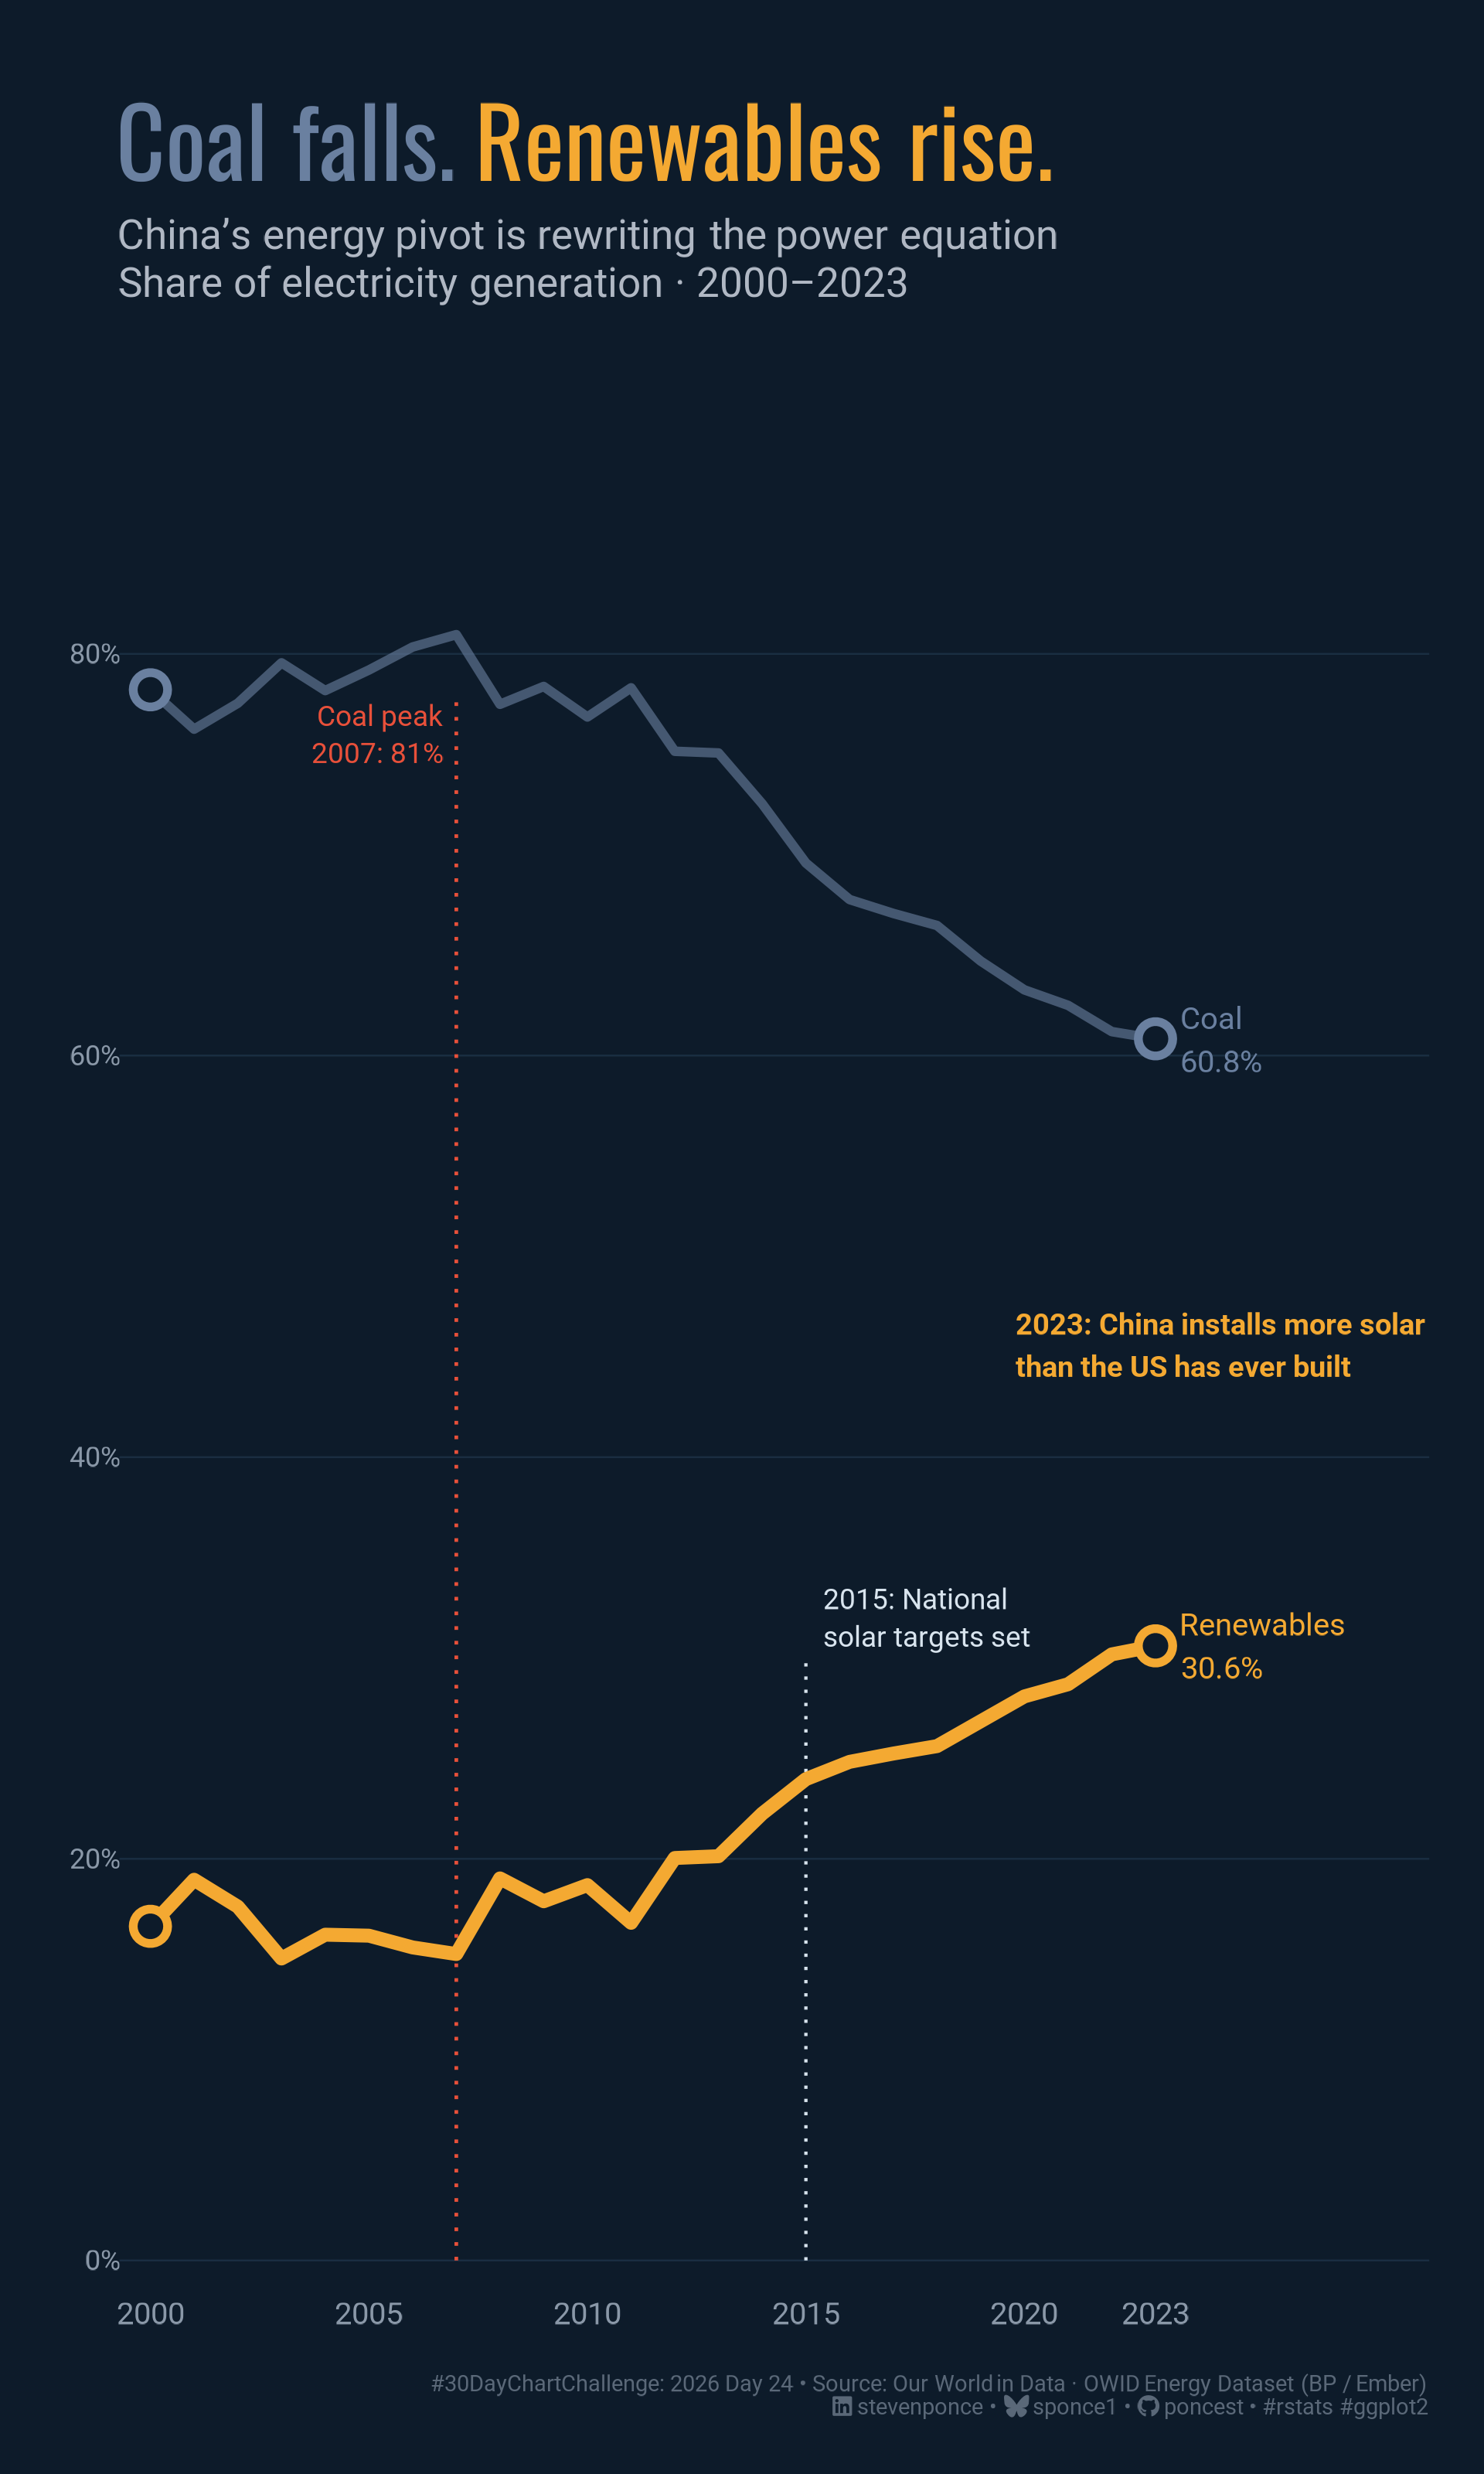

Source code (R):
## Challenge:  #30DayChartChallenge 2026
## Prompt:     Day 24 · Timeseries | Theme Day: South China Morning Post (SCMP)
## Topic:      China's energy pivot is rewriting the power equation
## Author:     Steven Ponce
## Date:       2026-04-24
##
## NOTE: This script uses custom helper functions for theming and formatting.
##       Helpers: R/utils/fonts.R · R/utils/social_icons.R
##                R/themes/base_theme.R · R/utils/snap.R
##
## Data:       Our World in Data — Energy Dataset
##             https://raw.githubusercontent.com/owid/energy-data/master/owid-energy-data.csv
##             Cached: 2026/data/owid-energy-data.csv
##
## Key columns used:
##   coal_share_elec          — coal as % of total electricity generation
##   renewables_share_elec    — all renewables (incl. hydro) as % of total
##   solar_share_elec         — solar as % of total
##   wind_share_elec          — wind as % of total
##
## NOTE on series choice:
##   renewables_share_elec includes legacy hydro (~15–18% of China's mix) which
##   inflates the renewable share and makes the crossing happen earlier.
##   solar_share_elec + wind_share_elec = "new renewables" — a cleaner argument
##   about the *new* build. Examine Section 3 to decide which serves the story.
##   Final choice: renewables_share_elec (hydro-inclusive) — defensible because
##   hydro IS renewable; SCMP angle is about scale of pivot, not decomposition.


## 1. LOAD PACKAGES & SETUP ----

if (!require("pacman")) install.packages("pacman")
pacman::p_load(
  tidyverse, ggtext, showtext, janitor,
  scales, glue, camcorder, here
)

camcorder::gg_record(
  dir    = here("temp_plots"),
  device = "png",
  width  = 6,
  height = 10,
  units  = "in",
  dpi    = 320
)

source(here::here("R/utils/fonts.R"))
source(here::here("R/utils/social_icons.R"))
source(here::here("R/utils/snap.R"))
source(here::here("R/themes/base_theme.R"))


## 2. READ IN THE DATA ----
energy_raw <- read_csv(
  here("2026/data/owid-energy-data.csv"),
  show_col_types = FALSE
)

## 3. EXAMINING THE DATA ----
glimpse(energy_raw)

### |- compare hydro-inclusive vs. new-renewables (solar + wind) ----
energy_raw |>
  filter(country == "China", year >= 2000) |>
  select(
    year,
    coal_share_elec,
    renewables_share_elec,
    solar_share_elec,
    wind_share_elec
  ) |>
  mutate(solar_wind = solar_share_elec + wind_share_elec) |>
  filter(year %in% c(2000, 2005, 2010, 2015, 2020, 2023)) |>
  select(year, coal_share_elec, renewables_share_elec, solar_wind)


## 4. TIDY DATA ----

### |- filter China, 2000–2023, pivot long ----
china <- energy_raw |>
  filter(country == "China", year >= 2000, year <= 2023) |>
  select(
    year,
    coal      = coal_share_elec,
    renewable = renewables_share_elec
  ) |>
  filter(!is.na(coal), !is.na(renewable)) |>
  pivot_longer(
    cols      = c(coal, renewable),
    names_to  = "source",
    values_to = "share"
  ) |>
  mutate(
    source = factor(source, levels = c("renewable", "coal"))
  )

### |- confirm 2023 endpoint values ----
val_coal_2023 <- china |>
  filter(year == 2023, source == "coal") |>
  pull(share) |>
  round(1)

val_renew_2023 <- china |>
  filter(year == 2023, source == "renewable") |>
  pull(share) |>
  round(1)

### |- find coal peak year ----
coal_peak <- china |>
  filter(source == "coal") |>
  slice_max(share, n = 1)

coal_peak_year <- coal_peak$year
coal_peak_val <- round(coal_peak$share, 1)


## 5. VISUALIZATION ----

### |- plot aesthetics ----
colors <- get_theme_colors(palette = list(
  bg_color = "#0D1B2A",
  solar_gold = "#F4A932",
  coal_blue = "#6A80A0",
  text_white = "#FFFFFF",
  text_muted = "#8A98A8",
  text_sub = "#B0B8C4",
  grid_color = "#1A2E42",
  accent_coral = "#E8503A"
))

bg_color <- colors$palette$bg_color
solar_gold <- colors$palette$solar_gold
coal_blue <- colors$palette$coal_blue
text_white <- colors$palette$text_white
text_muted <- colors$palette$text_muted
text_sub <- colors$palette$text_sub
grid_color <- colors$palette$grid_color
accent_coral <- colors$palette$accent_coral
col_renew <- solar_gold
col_coal <- coal_blue


### |- titles and caption ----
title_text <- glue(
  "<span style='font-weight:900; color:{coal_blue};'>Coal falls.&nbsp;</span>",
  "<span style='font-weight:900; color:{solar_gold};'> Renewables rise.</span>"
)

subtitle_text <- glue(
  "<span style='font-size:12pt; font-weight:400; color:{text_sub};'>",
  "China's energy pivot is rewriting the power equation<br>",
  "Share of electricity generation · 2000–2023",
  "</span>"
)

caption_text <- create_dcc_caption(
  dcc_year    = 2026,
  dcc_day     = 24,
  source_text = "Our World in Data · OWID Energy Dataset (BP / Ember)"
)

### |- fonts ----
setup_fonts()
fonts <- get_font_families()

### |- main plot ----
p <- china |>
  ggplot(aes(x = year, y = share, color = source, group = source)) +

  # Geom
  geom_hline(
    yintercept = seq(0, 80, by = 20),
    color = grid_color,
    linewidth = 0.25
  ) +
  geom_line(
    data = china |> filter(source == "renewable"),
    linewidth = 1.9,
    alpha = 1.0
  ) +
  geom_line(
    data = china |> filter(source == "coal"),
    linewidth = 1.3,
    alpha = 0.60
  ) +
  geom_point(
    data = china |> filter(year == 2000),
    size = 3.5,
    shape = 21,
    fill = bg_color,
    stroke = 1.8
  ) +
  geom_point(
    data = china |> filter(year == 2023),
    size = 3.5,
    shape = 21,
    fill = bg_color,
    stroke = 1.8
  ) +

  # Annotate
  annotate(
    "segment",
    x = coal_peak_year, xend = coal_peak_year,
    y = 0, yend = coal_peak_val - 3,
    color = accent_coral,
    linewidth = 0.5,
    linetype = "dotted"
  ) +
  annotate(
    "text",
    x = coal_peak_year - 0.3,
    y = coal_peak_val - 5,
    label = glue("Coal peak\n{coal_peak_year}: {coal_peak_val}%"),
    hjust = 1,
    size = 2.9,
    color = accent_coral,
    family = fonts$text,
    lineheight = 1.1
  ) +
  annotate(
    "segment",
    x = 2015, xend = 2015,
    y = 0, yend = 30,
    color = "#D8E4EE",
    linewidth = 0.45,
    linetype = "dotted"
  ) +
  annotate(
    "text",
    x = 2015.4,
    y = 32,
    label = "2015: National\nsolar targets set",
    hjust = 0,
    size = 2.9,
    color = "#D8E4EE",
    family = fonts$text,
    lineheight = 1.1
  ) +
  annotate(
    "text",
    x = 2019.8,
    y = 44,
    label = "2023: China installs more solar\nthan the US has ever built",
    hjust = 0,
    vjust = 0,
    size = 3.0,
    color = solar_gold,
    family = fonts$text,
    lineheight = 1.2,
    fontface = "bold"
  ) +
  annotate(
    "text",
    x = 2023.6,
    y = c(val_renew_2023, val_coal_2023),
    label = c(
      glue("Renewables\n{val_renew_2023}%"),
      glue("Coal\n{val_coal_2023}%")
    ),
    hjust = 0,
    vjust = 0.5,
    size = 3.2,
    color = c(col_renew, col_coal),
    family = fonts$text,
    lineheight = 1.15
  ) +

  # Scales
  scale_color_manual(
    values = c("renewable" = col_renew, "coal" = col_coal)
  ) +
  scale_x_continuous(
    breaks = c(2000, 2005, 2010, 2015, 2020, 2023),
    expand = expansion(mult = c(0.03, 0.24))
  ) +
  scale_y_continuous(
    limits = c(0, 90),
    breaks = seq(0, 80, by = 20),
    labels = \(x) glue("{x}%"),
    expand = expansion(mult = c(0.01, 0.04))
  ) +

  # Labs
  labs(
    title = title_text,
    subtitle = subtitle_text,
    caption = caption_text,
    x = NULL,
    y = NULL
  ) +

  # Theme
  theme_void() +
  theme(
    # canvas
    plot.background = element_rect(fill = bg_color, color = NA),
    panel.background = element_rect(fill = bg_color, color = NA),
    plot.title = element_markdown(
      family = fonts$title,
      size = 28,
      color = text_white,
      hjust = 0,
      lineheight = 1.1,
      margin = margin(t = 10, b = 6)
    ),
    plot.subtitle = element_markdown(
      family = fonts$text,
      size = 10,
      color = text_sub,
      hjust = 0,
      lineheight = 1.4,
      margin = margin(b = 22)
    ),
    plot.caption = element_markdown(
      family = fonts$text,
      size = 6.5,
      color = "#5A6878",
      hjust = 1,
      margin = margin(t = 14)
    ),
    axis.text.x = element_text(
      family = fonts$text,
      size   = 9,
      color  = text_muted,
      margin = margin(t = 6)
    ),
    axis.text.y = element_text(
      family = fonts$text,
      size = 8,
      color = text_muted,
      hjust = 1
    ),
    axis.line = element_blank(),
    axis.ticks = element_blank(),
    panel.grid = element_blank(),
    legend.position = "none",
    plot.margin = margin(t = 20, r = 16, b = 16, l = 20)
  )


### |- preview ----
snap(p)


# 6. HELPER FUNCTIONS DOCUMENTATION ----

## ============================================================================ ##
##                     CUSTOM HELPER FUNCTIONS                                  ##
## ============================================================================ ##
#
# This analysis uses custom helper functions for consistent theming, fonts,
# and formatting across all my #TidyTuesday projects. The core analysis logic
# (data tidying and visualization) uses only standard tidyverse packages.
#
# -----------------------------------------------------------------------------
# FUNCTIONS USED IN THIS SCRIPT:
# -----------------------------------------------------------------------------
#
# 📂 R/utils/fonts.R
#    • setup_fonts()       - Initialize Google Fonts with showtext
#    • get_font_families() - Return standardized font family names
#
# 📂 R/utils/social_icons.R
#    • create_social_caption() - Generate formatted caption with social handles
#                                and #TidyTuesday attribution
#
# 📂 R/themes/base_theme.R
#    • create_base_theme()   - Create consistent base ggplot2 theme
#    • extend_weekly_theme() - Add weekly-specific theme customizations
#    • get_theme_colors()    - Get color palettes for highlight/text
#
# -----------------------------------------------------------------------------
# WHY CUSTOM FUNCTIONS?
# -----------------------------------------------------------------------------
# These utilities eliminate repetitive code and ensure visual consistency
# across 50+ weekly visualizations. Instead of copy-pasting 30+ lines of
# theme() code each week, I use create_base_theme() and extend as needed.
#
# -----------------------------------------------------------------------------
# VIEW SOURCE CODE:
# -----------------------------------------------------------------------------
# All helper functions are open source on GitHub:
# 🔗 https://github.com/poncest/30DayChartChallenge/tree/main/R
#
# Main files:
#   • R/utils/fonts.R         - Font setup and management
#   • R/utils/social_icons.R  - Caption generation with icons
#   • R/themes/base_theme.R   - Reusable ggplot2 themes
#
# -----------------------------------------------------------------------------
# REPRODUCIBILITY:
# -----------------------------------------------------------------------------
# To run this script:
#
# Option 1 - Use the helper functions (recommended):
#   1. Clone the repo: https://github.com/poncest/30DayChartChallenge/
#   2. Make sure the R/ directory structure is maintained
#   3. Run the script as-is
#
# Option 2 - Replace with standard code:
#   1. Replace setup_fonts() with your own font setup
#   2. Replace get_theme_colors() with manual color definitions
#   3. Replace create_base_theme() with theme_minimal() + theme()
#   4. Replace create_social_caption() with manual caption text
#
## ============================================================================ ##


# 7. SESSION INFO ----
sessioninfo::session_info(include_base = TRUE)

# ─ Session info ──────────────────────────────────────────────────────────────────────────────────────────
# setting  value
# version  R version 4.3.1 (2023-06-16 ucrt)
# os       Windows 11 x64 (build 26100)
# system   x86_64, mingw32
# ui       RStudio
# language (EN)
# collate  English_United States.utf8
# ctype    English_United States.utf8
# tz       America/New_York
# date     2026-03-29
# rstudio  2026.01.1+403 Apple Blossom (desktop)
# pandoc   NA
#
# ─ Packages ──────────────────────────────────────────────────────────────────────────────────────────────
# ! package      * version  date (UTC) lib source
# base         * 4.3.1    2023-06-16 [?] local
# bit            4.6.0    2025-03-06 [1] CRAN (R 4.3.3)
# bit64          4.6.0-1  2025-01-16 [1] CRAN (R 4.3.3)
# camcorder    * 0.1.0    2022-10-03 [1] CRAN (R 4.3.3)
# cli            3.6.4    2025-02-13 [1] CRAN (R 4.3.3)
# commonmark     2.0.0    2025-07-07 [1] CRAN (R 4.3.1)
# P compiler       4.3.1    2023-06-16 [2] local
# crayon         1.5.3    2024-06-20 [1] CRAN (R 4.3.3)
# curl           7.0.0    2025-08-19 [1] CRAN (R 4.3.1)
# P datasets     * 4.3.1    2023-06-16 [2] local
# digest         0.6.39   2025-11-19 [1] CRAN (R 4.3.1)
# dplyr        * 1.2.0    2026-02-03 [1] CRAN (R 4.3.1)
# farver         2.1.2    2024-05-13 [1] CRAN (R 4.3.3)
# forcats      * 1.0.1    2025-09-25 [1] CRAN (R 4.3.1)
# generics       0.1.4    2025-05-09 [1] CRAN (R 4.3.1)
# ggplot2      * 4.0.2    2026-02-03 [1] CRAN (R 4.3.1)
# ggtext       * 0.1.2    2022-09-16 [1] CRAN (R 4.3.3)
# gifski         1.32.0-2 2025-03-18 [1] CRAN (R 4.3.3)
# glue         * 1.8.0    2024-09-30 [1] CRAN (R 4.3.3)
# P graphics     * 4.3.1    2023-06-16 [2] local
# P grDevices    * 4.3.1    2023-06-16 [2] local
# P grid           4.3.1    2023-06-16 [2] local
# gridtext       0.1.6    2026-02-19 [1] CRAN (R 4.3.1)
# gtable         0.3.6    2024-10-25 [1] CRAN (R 4.3.3)
# here         * 1.0.2    2025-09-15 [1] CRAN (R 4.3.1)
# hms            1.1.4    2025-10-17 [1] CRAN (R 4.3.1)
# janitor      * 2.2.1    2024-12-22 [1] CRAN (R 4.3.3)
# jsonlite       2.0.0    2025-03-27 [1] CRAN (R 4.3.3)
# lifecycle      1.0.5    2026-01-08 [1] CRAN (R 4.3.1)
# litedown       0.9      2025-12-18 [1] CRAN (R 4.3.1)
# lubridate    * 1.9.5    2026-02-04 [1] CRAN (R 4.3.1)
# magick         2.8.6    2025-03-23 [1] CRAN (R 4.3.3)
# magrittr       2.0.3    2022-03-30 [1] CRAN (R 4.3.3)
# markdown       2.0      2025-03-23 [1] CRAN (R 4.3.3)
# P methods      * 4.3.1    2023-06-16 [2] local
# pacman       * 0.5.1    2019-03-11 [1] CRAN (R 4.3.3)
# P parallel       4.3.1    2023-06-16 [2] local
# pillar         1.11.1   2025-09-17 [1] CRAN (R 4.3.1)
# pkgconfig      2.0.3    2019-09-22 [1] CRAN (R 4.3.3)
# purrr        * 1.2.1    2026-01-09 [1] CRAN (R 4.3.1)
# R.cache        0.16.0   2022-07-21 [1] CRAN (R 4.3.3)
# R.methodsS3    1.8.2    2022-06-13 [1] CRAN (R 4.3.3)
# R.oo           1.27.0   2024-11-01 [1] CRAN (R 4.3.3)
# R.utils        2.13.0   2025-02-24 [1] CRAN (R 4.3.3)
# R6             2.6.1    2025-02-15 [1] CRAN (R 4.3.3)
# ragg           1.5.0    2025-09-02 [1] CRAN (R 4.3.1)
# RColorBrewer   1.1-3    2022-04-03 [1] CRAN (R 4.3.1)
# Rcpp           1.1.1    2026-01-10 [1] CRAN (R 4.3.1)
# readr        * 2.2.0    2026-02-19 [1] CRAN (R 4.3.1)
# rlang          1.1.7    2026-01-09 [1] CRAN (R 4.3.1)
# rprojroot      2.1.1    2025-08-26 [1] CRAN (R 4.3.1)
# rstudioapi     0.18.0   2026-01-16 [1] CRAN (R 4.3.1)
# rsvg           2.6.2    2025-03-23 [1] CRAN (R 4.3.3)
# S7             0.2.0    2024-11-07 [1] CRAN (R 4.3.3)
# scales       * 1.4.0    2025-04-24 [1] CRAN (R 4.3.1)
# sessioninfo    1.2.3    2025-02-05 [1] CRAN (R 4.3.3)
# showtext     * 0.9-7    2024-03-02 [1] CRAN (R 4.3.3)
# showtextdb   * 3.0      2020-06-04 [1] CRAN (R 4.3.3)
# snakecase      0.11.1   2023-08-27 [1] CRAN (R 4.3.3)
# P stats        * 4.3.1    2023-06-16 [2] local
# stringi        1.8.7    2025-03-27 [1] CRAN (R 4.3.3)
# stringr      * 1.6.0    2025-11-04 [1] CRAN (R 4.3.1)
# styler         1.11.0   2025-10-13 [1] CRAN (R 4.3.1)
# svglite        2.1.3    2023-12-08 [1] CRAN (R 4.3.3)
# sysfonts     * 0.8.9    2024-03-02 [1] CRAN (R 4.3.3)
# systemfonts    1.3.2    2026-03-05 [1] CRAN (R 4.3.1)
# textshaping    1.0.4    2025-10-10 [1] CRAN (R 4.3.1)
# tibble       * 3.2.1    2023-03-20 [1] CRAN (R 4.3.3)
# tidyr        * 1.3.2    2025-12-19 [1] CRAN (R 4.3.1)
# tidyselect     1.2.1    2024-03-11 [1] CRAN (R 4.3.3)
# tidyverse    * 2.0.0    2023-02-22 [1] CRAN (R 4.3.3)
# timechange     0.4.0    2026-01-29 [1] CRAN (R 4.3.1)
# P tools          4.3.1    2023-06-16 [2] local
# tzdb           0.5.0    2025-03-15 [1] CRAN (R 4.3.3)
# utf8           1.2.6    2025-06-08 [1] CRAN (R 4.3.1)
# P utils        * 4.3.1    2023-06-16 [2] local
# vctrs          0.7.1    2026-01-23 [1] CRAN (R 4.3.1)
# vroom          1.7.0    2026-01-27 [1] CRAN (R 4.3.1)
# withr          3.0.2    2024-10-28 [1] CRAN (R 4.3.3)
# xfun           0.56     2026-01-18 [1] CRAN (R 4.3.1)
# xml2           1.5.2    2026-01-17 [1] CRAN (R 4.3.1)
#
# [1] C:/Users/poncest/AppData/Local/R/win-library/4.3
# [2] C:/Program Files/R/R-4.3.1/library
#
# * ── Packages attached to the search path.
# P ── Loaded and on-disk path mismatch.
#
# ─────────────────────────────────────────────────────────────────────────────────────────────────────────
